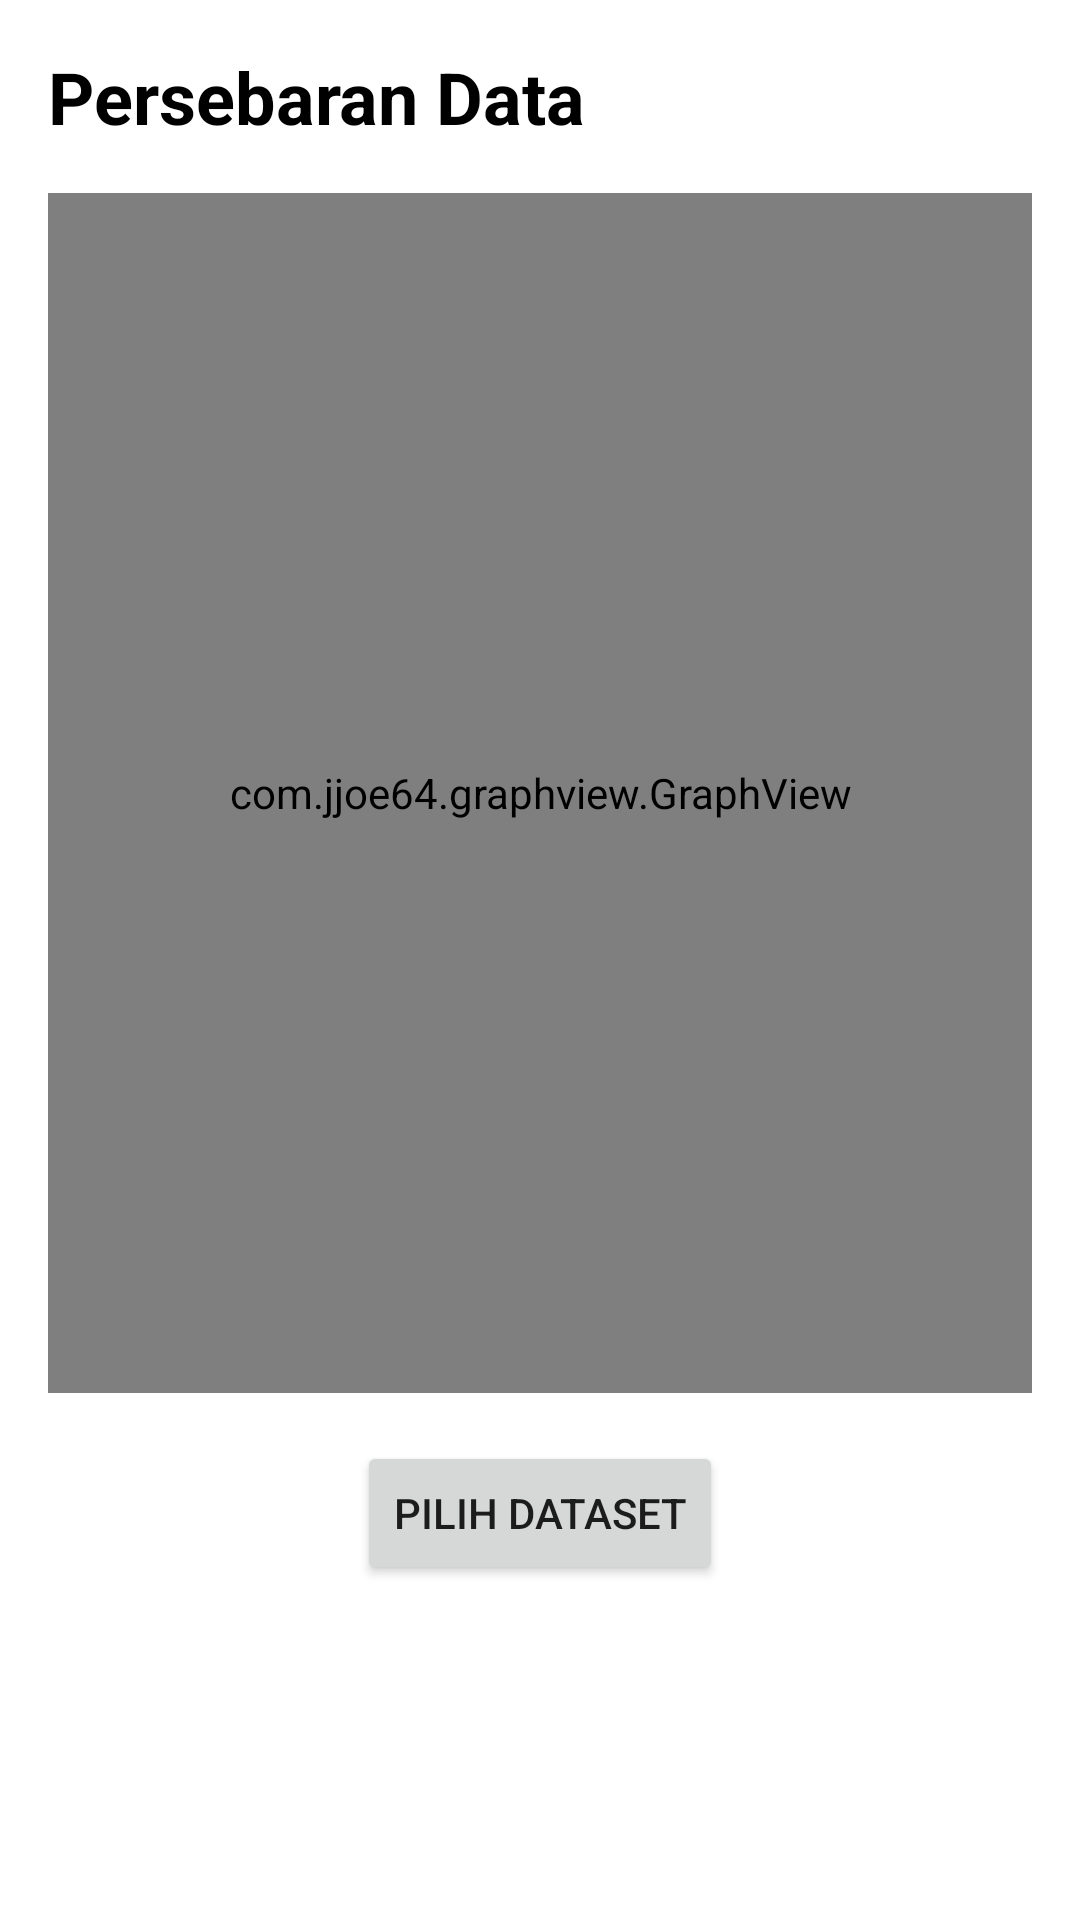

Android layout source for this screen:
<!-- AndroidManifest.xml: application theme Theme.PredictionCalculator -->
<!-- res/layout/activity_main.xml -->
<?xml version="1.0" encoding="utf-8"?>
<ScrollView
    xmlns:android="http://schemas.android.com/apk/res/android"
    xmlns:app="http://schemas.android.com/apk/res-auto"
    xmlns:tools="http://schemas.android.com/tools"
    android:layout_width="match_parent"
    android:layout_height="match_parent"
    tools:context=".MainActivity">

    <androidx.constraintlayout.widget.ConstraintLayout
        android:layout_width="match_parent"
        android:layout_height="wrap_content"
        android:layout_margin="8dp">

        <TextView
            android:id="@+id/TvHead"
            android:layout_width="wrap_content"
            android:layout_height="wrap_content"
            android:layout_marginStart="8dp"
            android:layout_marginTop="8dp"
            android:text="@string/PersebaranData"
            android:textColor="@color/black"
            android:textSize="24sp"
            android:textStyle="bold"
            app:layout_constraintStart_toStartOf="parent"
            app:layout_constraintTop_toTopOf="parent" />

        <com.jjoe64.graphview.GraphView
            android:layout_width="match_parent"
            android:layout_height="400dp"
            android:id="@+id/graph"
            app:layout_constraintTop_toBottomOf="@id/TvHead"
            app:layout_constraintStart_toStartOf="parent"
            app:layout_constraintEnd_toEndOf="parent"
            android:layout_marginStart="8dp"
            android:layout_marginEnd="8dp"
            android:layout_marginTop="16dp"/>

        <EditText
            android:id="@+id/EtXvalue"
            android:layout_width="match_parent"
            android:layout_height="45dp"
            android:hint="@string/MasukanNilaiX"
            app:layout_constraintTop_toBottomOf="@id/graph"
            app:layout_constraintStart_toStartOf="parent"
            app:layout_constraintEnd_toEndOf="parent"
            android:visibility="gone"
            android:layout_marginStart="16dp"
            android:layout_marginEnd="16dp"
            android:layout_marginTop="16dp"
            android:drawableStart="@drawable/ic_number"
            android:drawablePadding="12dp"
            android:ems="10"
            android:inputType="number"
            android:background="@drawable/custom_input"
            android:paddingStart="12dp"
            android:paddingEnd="12dp"
            />

        <Button
            android:id="@+id/ChooseFile"
            android:layout_width="wrap_content"
            android:layout_height="wrap_content"
            android:text="@string/ChooseCsvFile"
            app:layout_constraintTop_toBottomOf="@id/EtXvalue"
            app:layout_constraintStart_toStartOf="parent"
            app:layout_constraintEnd_toEndOf="parent"
            android:layout_marginTop="16dp"/>

        <Button
            android:id="@+id/BtnCalculate"
            android:layout_width="wrap_content"
            android:layout_height="wrap_content"
            android:text="@string/Hitung"
            android:visibility="gone"
            app:layout_constraintTop_toBottomOf="@id/TvResult"
            app:layout_constraintStart_toStartOf="parent"
            app:layout_constraintEnd_toEndOf="parent"
            android:layout_marginTop="16dp"/>

        <TextView
            android:id="@+id/TvResult"
            android:layout_width="wrap_content"
            android:layout_height="wrap_content"
            android:text="@string/Result"
            android:textColor="@color/black"
            android:textSize="24sp"
            android:visibility="gone"
            android:textStyle="bold"
            android:maxLength="12"
            android:layout_marginTop="16dp"
            app:layout_constraintStart_toStartOf="parent"
            app:layout_constraintTop_toBottomOf="@id/EtXvalue"
            app:layout_constraintEnd_toEndOf="parent"/>

    </androidx.constraintlayout.widget.ConstraintLayout>

</ScrollView>
<!-- resources referenced by this layout -->
<resources>
  <color name="black">#FF000000</color>
  <!-- drawable custom_input (drawable) -->
  <?xml version="1.0" encoding="utf-8"?>
  <selector xmlns:android="http://schemas.android.com/apk/res/android">
      <item android:state_enabled="true" android:state_focused="true">
          <shape
              android:shape="rectangle">
              <solid android:color="@color/white"/>
              <corners android:radius="10dp"/>
              <stroke android:color="@color/black" android:width="1dp"/>
          </shape>
      </item>
  
  
      <item android:state_enabled="true">
          <shape
              android:shape="rectangle">
              <solid android:color="@color/white"/>
              <corners android:radius="10dp"/>
              <stroke android:color="@color/purple_500" android:width="1dp"/>
          </shape>
      </item>
  </selector>
  <string name="ChooseCsvFile">Pilih  Dataset</string>
  <string name="Hitung">Prediksi</string>
  <string name="MasukanNilaiX">Masukan Nilai X</string>
  <string name="PersebaranData">Persebaran Data</string>
  <string name="Result">Hasil</string>
  <style name="Theme.PredictionCalculator" parent="Theme.MaterialComponents.DayNight.DarkActionBar">
          
          <item name="colorPrimary">@color/main</item>
          <item name="colorPrimaryVariant">@color/main</item>
          <item name="colorOnPrimary">@color/white</item>
          
          <item name="colorSecondary">@color/main</item>
          <item name="colorSecondaryVariant">@color/main</item>
          <item name="colorOnSecondary">@color/black</item>
          
          <item name="android:statusBarColor" tools:targetApi="l">?attr/colorPrimaryVariant</item>
          
      </style>
  <color name="white">#FFFFFFFF</color>
  <color name="purple_500">#FF6200EE</color>
  <color name="main">#0956E0</color>
</resources>
